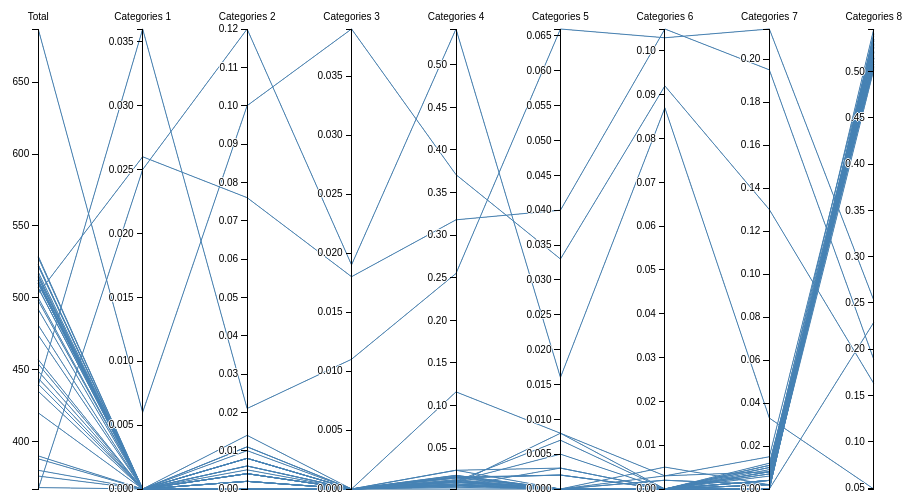
D3 v3 page, settled after 360 driven frames (6 s of simulated time); the page loaded 1 data file(s).



var margin = {top: 30, right: 10, bottom: 10, left: 10},
    width = 960 - margin.left - margin.right,
    height = 500 - margin.top - margin.bottom;

var x = d3.scale.ordinal().rangePoints([0, width], 1),
    y = {},
    dragging = {};

var line = d3.svg.line(),
    axis = d3.svg.axis().orient("left"),
    background,
    foreground;

var svg = d3.select("body").append("svg")
    .attr("width", width + margin.left + margin.right)
    .attr("height", height + margin.top + margin.bottom)
  .append("g")
    .attr("transform", "translate(" + margin.left + "," + margin.top + ")");

d3.csv("huge365_Table_WithNormalize.csv", function(error, cars) {

  // Extract the list of dimensions and create a scale for each.
  x.domain(dimensions = d3.keys(cars[0]).filter(function(d) {
    return d != "CustNum" && d != "Categories 0" && d != "Categories 9"&& (y[d] = d3.scale.linear()
        .domain(d3.extent(cars, function(p) { return +p[d]; }))
        .range([height, 0]));
  }));

  // Add grey background lines for context.
  background = svg.append("g")
      .attr("class", "background")
    .selectAll("path")
      .data(cars)
    .enter().append("path")
      .attr("d", path);

  // Add blue foreground lines for focus.
  foreground = svg.append("g")
      .attr("class", "foreground")
    .selectAll("path")
      .data(cars)
    .enter().append("path")
      .attr("d", path);

  // Add a group element for each dimension.
  var g = svg.selectAll(".dimension")
      .data(dimensions)
    .enter().append("g")
      .attr("class", "dimension")
      .attr("transform", function(d) { return "translate(" + x(d) + ")"; })
      .call(d3.behavior.drag()
        .origin(function(d) { return {x: x(d)}; })
        .on("dragstart", function(d) {
          dragging[d] = x(d);
          background.attr("visibility", "hidden");
        })
        .on("drag", function(d) {
          dragging[d] = Math.min(width, Math.max(0, d3.event.x));
          foreground.attr("d", path);
          dimensions.sort(function(a, b) { return position(a) - position(b); });
          x.domain(dimensions);
          g.attr("transform", function(d) { return "translate(" + position(d) + ")"; })
        })
        .on("dragend", function(d) {
          delete dragging[d];
          transition(d3.select(this)).attr("transform", "translate(" + x(d) + ")");
          transition(foreground).attr("d", path);
          background
              .attr("d", path)
            .transition()
              .delay(500)
              .duration(0)
              .attr("visibility", null);
        }));

  // Add an axis and title.
  g.append("g")
      .attr("class", "axis")
      .each(function(d) { d3.select(this).call(axis.scale(y[d])); })
    .append("text")
      .style("text-anchor", "middle")
      .attr("y", -9)
      .text(function(d) { return d; });

  // Add and store a brush for each axis.
  g.append("g")
      .attr("class", "brush")
      .each(function(d) {
        d3.select(this).call(y[d].brush = d3.svg.brush().y(y[d]).on("brushstart", brushstart).on("brush", brush));
      })
    .selectAll("rect")
      .attr("x", -8)
      .attr("width", 16);
});

function position(d) {
  var v = dragging[d];
  return v == null ? x(d) : v;
}

function transition(g) {
  return g.transition().duration(500);
}

// Returns the path for a given data point.
function path(d) {
  return line(dimensions.map(function(p) { return [position(p), y[p](d[p])]; }));
}

function brushstart() {
  d3.event.sourceEvent.stopPropagation();
}

// Handles a brush event, toggling the display of foreground lines.
function brush() {
  var actives = dimensions.filter(function(p) { return !y[p].brush.empty(); }),
      extents = actives.map(function(p) { return y[p].brush.extent(); });
  foreground.style("display", function(d) {
    return actives.every(function(p, i) {
      return extents[i][0] <= d[p] && d[p] <= extents[i][1];
    }) ? null : "none";
  });
}



### data: huge365_Table_WithNormalize.csv
CustNum, Total, Categories 0, Categories 1, Categories 2, Categories 3, Categories 4, Categories 5, Categories 6, Categories 7, Categories 8, Categories 9
139, 503, 0.000, 0.026, 0.076, 0.018, 0.318, 0.040, 0.105, 0.195, 0.189, 0.034
385, 687, 0.009, 0.006, 0.100, 0.039, 0.371, 0.033, 0.092, 0.130, 0.163, 0.057
469, 439, 0.023, 0.036, 0.021, 0.011, 0.255, 0.066, 0.103, 0.214, 0.253, 0.018
9001, 518, 0.471, 0.000, 0.010, 0.000, 0.006, 0.000, 0.000, 0.010, 0.504, 0.000
9002, 507, 0.465, 0.000, 0.004, 0.000, 0.002, 0.000, 0.000, 0.008, 0.521, 0.000
9003, 512, 0.459, 0.000, 0.004, 0.000, 0.004, 0.000, 0.000, 0.000, 0.533, 0.000
9004, 523, 0.465, 0.000, 0.006, 0.000, 0.006, 0.000, 0.000, 0.004, 0.520, 0.000
9005, 510, 0.467, 0.000, 0.002, 0.000, 0.016, 0.000, 0.000, 0.006, 0.508, 0.002
9006, 516, 0.461, 0.000, 0.004, 0.000, 0.017, 0.000, 0.000, 0.004, 0.514, 0.000
9007, 510, 0.467, 0.000, 0.006, 0.000, 0.018, 0.000, 0.000, 0.004, 0.506, 0.000
9008, 529, 0.463, 0.000, 0.004, 0.000, 0.006, 0.000, 0.000, 0.000, 0.526, 0.002
9009, 514, 0.453, 0.000, 0.002, 0.000, 0.010, 0.000, 0.000, 0.000, 0.535, 0.000
9010, 511, 0.460, 0.000, 0.014, 0.000, 0.008, 0.000, 0.002, 0.002, 0.515, 0.000
9011, 528, 0.453, 0.000, 0.004, 0.000, 0.006, 0.000, 0.000, 0.008, 0.530, 0.000
9012, 515, 0.460, 0.000, 0.004, 0.000, 0.006, 0.000, 0.000, 0.000, 0.530, 0.000
9013, 512, 0.441, 0.000, 0.008, 0.000, 0.010, 0.000, 0.000, 0.000, 0.541, 0.000
9014, 512, 0.459, 0.000, 0.008, 0.000, 0.010, 0.000, 0.000, 0.002, 0.521, 0.000
9015, 523, 0.453, 0.000, 0.008, 0.000, 0.008, 0.000, 0.000, 0.004, 0.526, 0.002
9016, 498, 0.454, 0.000, 0.000, 0.000, 0.012, 0.000, 0.000, 0.000, 0.534, 0.000
9017, 492, 0.470, 0.000, 0.000, 0.000, 0.024, 0.000, 0.000, 0.002, 0.502, 0.002
9018, 522, 0.454, 0.000, 0.011, 0.000, 0.015, 0.000, 0.000, 0.008, 0.510, 0.002
9019, 507, 0.464, 0.000, 0.002, 0.000, 0.016, 0.002, 0.000, 0.012, 0.505, 0.000
9020, 510, 0.457, 0.000, 0.002, 0.000, 0.006, 0.000, 0.000, 0.002, 0.529, 0.004
9021, 500, 0.450, 0.000, 0.000, 0.000, 0.012, 0.000, 0.000, 0.002, 0.528, 0.008
9022, 481, 0.449, 0.000, 0.004, 0.000, 0.010, 0.000, 0.000, 0.004, 0.522, 0.010
9023, 449, 0.477, 0.000, 0.000, 0.000, 0.007, 0.000, 0.000, 0.007, 0.508, 0.002
9024, 444, 0.462, 0.000, 0.002, 0.000, 0.018, 0.000, 0.002, 0.002, 0.511, 0.002
9025, 474, 0.447, 0.000, 0.006, 0.000, 0.011, 0.000, 0.000, 0.004, 0.525, 0.006
9026, 457, 0.449, 0.000, 0.002, 0.000, 0.015, 0.002, 0.000, 0.007, 0.514, 0.011
9027, 454, 0.416, 0.000, 0.011, 0.000, 0.015, 0.002, 0.000, 0.002, 0.540, 0.013
9028, 440, 0.441, 0.000, 0.002, 0.000, 0.011, 0.007, 0.000, 0.009, 0.514, 0.016
9029, 420, 0.457, 0.000, 0.002, 0.000, 0.010, 0.000, 0.005, 0.002, 0.517, 0.007
9030, 435, 0.425, 0.000, 0.000, 0.000, 0.011, 0.005, 0.000, 0.011, 0.533, 0.014
9031, 390, 0.423, 0.000, 0.000, 0.000, 0.008, 0.008, 0.003, 0.015, 0.538, 0.005
9032, 388, 0.412, 0.000, 0.008, 0.000, 0.005, 0.003, 0.000, 0.010, 0.546, 0.015
9033, 368, 0.424, 0.000, 0.005, 0.000, 0.024, 0.003, 0.000, 0.011, 0.514, 0.019
9034, 376, 0.410, 0.000, 0.008, 0.000, 0.013, 0.000, 0.003, 0.008, 0.535, 0.024
903291773, 367, 0.035, 0.025, 0.120, 0.019, 0.542, 0.016, 0.087, 0.033, 0.049, 0.074
928118735, 380, 0.000, 0.000, 0.000, 0.000, 0.116, 0.008, 0.000, 0.000, 0.229, 0.647